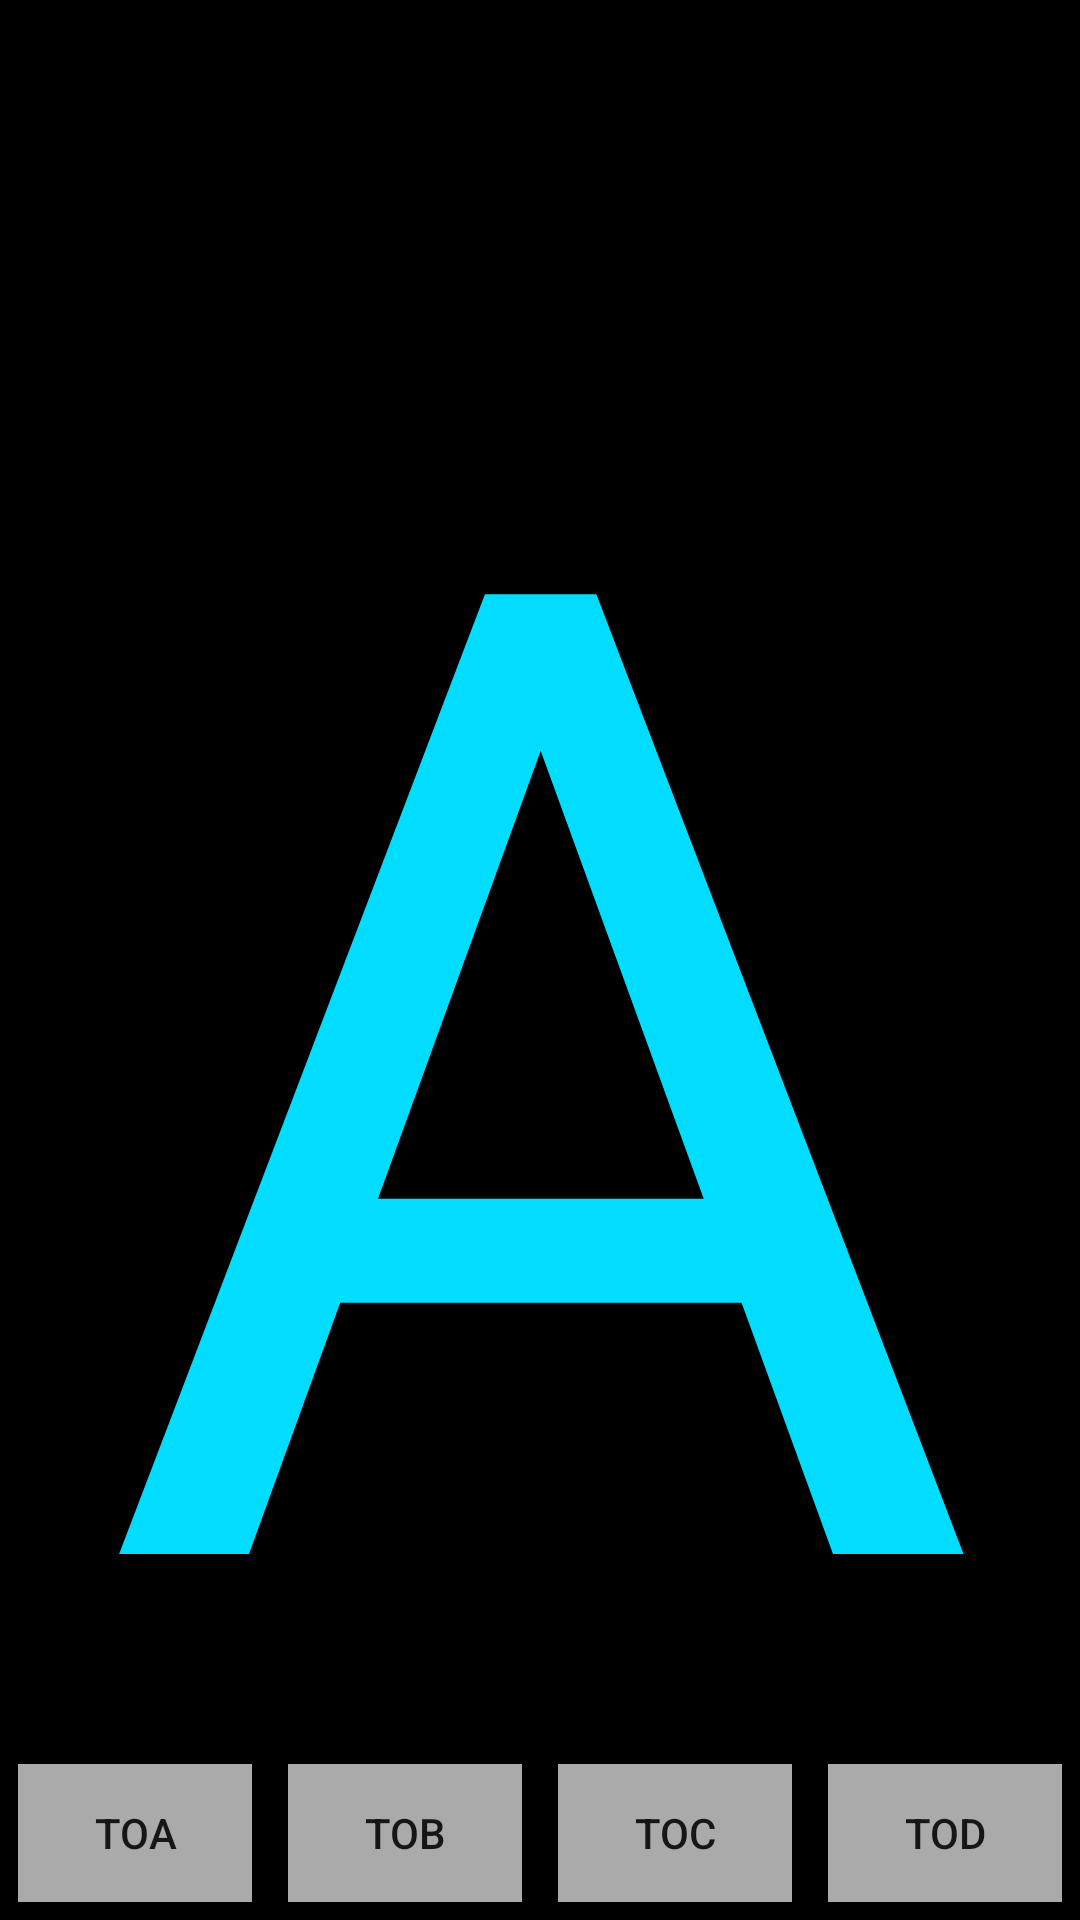

Layout XML and referenced resources for this Android screen:
<!-- AndroidManifest.xml: application theme AppTheme -->
<!-- res/layout/activity_activity.xml -->
<?xml version="1.0" encoding="utf-8"?>
<RelativeLayout xmlns:android="http://schemas.android.com/apk/res/android"
    android:orientation="horizontal" android:layout_width="match_parent"
    android:layout_height="match_parent"
    android:background="@android:color/black">

    <TextView
        android:layout_width="match_parent"
        android:layout_height="match_parent"
        android:text="A"
        android:textColor="@android:color/holo_blue_bright"
        android:layout_centerInParent="true"
        android:gravity="center|bottom"
        android:textSize="450sp"/>

    <LinearLayout
        android:id="@+id/launch_bar"
        android:layout_width="match_parent"
        android:layout_height="58dp"
        android:layout_alignParentBottom="true"
        android:orientation="horizontal"
        android:background="@android:color/black">

        <Button
            android:id="@+id/button1"
            android:layout_width="0dp"
            android:layout_height="match_parent"
            android:layout_margin="6dp"
            android:layout_weight="1"
            android:background="@android:color/darker_gray"
            android:text="toA"
            />

        <Button
            android:id="@+id/button2"
            android:layout_width="0dp"
            android:layout_height="match_parent"
            android:layout_margin="6dp"
            android:layout_weight="1"
            android:background="@android:color/darker_gray"
            android:text="toB"
            />

        <Button
            android:id="@+id/button3"
            android:layout_width="0dp"
            android:layout_height="match_parent"
            android:layout_margin="6dp"
            android:layout_weight="1"
            android:background="@android:color/darker_gray"
            android:text="toC"
            />

        <Button
            android:id="@+id/button4"
            android:layout_width="0dp"
            android:layout_height="match_parent"
            android:layout_margin="6dp"
            android:layout_weight="1"
            android:background="@android:color/darker_gray"
            android:text="toD"
            />
    </LinearLayout>

</RelativeLayout>
<!-- resources referenced by this layout -->
<resources>
  <style name="AppTheme" parent="Theme.AppCompat.Light.DarkActionBar">
          
          <item name="colorPrimary">@color/colorPrimary</item>
          <item name="colorPrimaryDark">@color/colorPrimaryDark</item>
          <item name="colorAccent">@color/colorAccent</item>
      </style>
  <!-- not gathered from this repository: default colours our renderer supplied (Android Studio template values) -->
  <color name="colorPrimary">#FF6200EE</color>
  <color name="colorPrimaryDark">#FF3700B3</color>
  <color name="colorAccent">#FF03DAC5</color>
</resources>
